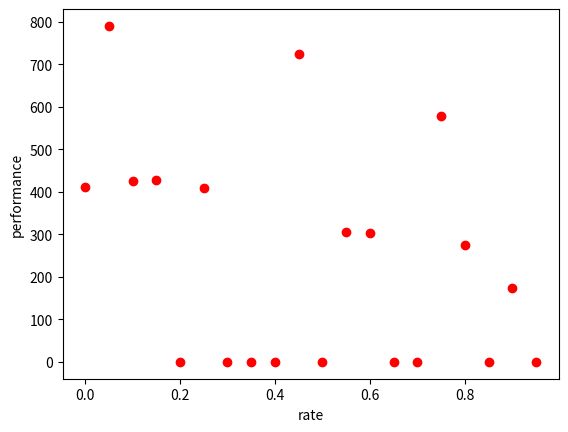

The script that saved this image:
import random
import time
import numpy as np
from matplotlib import pyplot as plt

def initialize_population(population_size, N):
    population = []
    for i in range(population_size):
        child = []
        for j in range(N):
            child.append(random.randint(1,N))
        child.append(0)      #add rank of each genes at the end of that
        population.append(child)
    return population

def crossover(population):       #crossover 2 parent and make 2 children (logic  : half from each parent)
    children = []
    for i in range(0, len(population), 2):
        child1 = population[i][:N//2] + population[i+1][N//2:N] + [0]
        child2 = population[i+1][:N//2] + population[i][N//2:N] + [0]
        children.append(child1)
        children.append(child2)
    return children

def mutation(children, rate, N):
    #choose rate percent of children and do mutation on them
    chosen_size = int(len(children)*rate)
    children_index = []
    chosen_index = []
    for i in range(len(children)):    #children_index = [0, 1, 2, ... , len(children)-1]
        children_index.append(i)
    for i in range(chosen_size):      #choose some of the children_index as chosen_index (sample make them not repeated)
        chosen_index = random.sample(children_index, chosen_size)
    for i in range(chosen_size):
        chosen_chromosome = random.randint(0, N-1)
        new_value = random.randint(1, N)
        children[chosen_index[i]][chosen_chromosome] = new_value
    return children

def fitness(population, N):
    #calculating conflicts
    for i in range(len(population)):
        conflict = 0
        for j in range(N):
            for k in range(j+1,N):
                if(population[i][j] == population[i][k]):    #check column
                    conflict += 1
                if(abs(j - k) == abs(population[i][j] - population[i][k])):    #check diagonal
                    conflict += 1
        population[i][N] = conflict
    #sort chromosomes based on conflicts
    for i in range(len(population)):
        minimum = i
        for j in range(i, len(population)):
            if(population[j][N] < population[minimum][N]):
                minimum = j
        population[i] , population[minimum] = population[minimum] , population[i]
    
    return population

def answers(population, N):
    answers = []
    for i in range(len(population)):
        if(population[i][N] == 0):
            if(population[i] not in answers):
                answers.append(population[i])
    print("The algorithm find", len(answers), "answers:")
    for i in range(len(answers)):
        print(answers[i])
    return len(answers)

def GA_performance(N, population_size, rate):
    start_time = time.time() 
    population = initialize_population(population_size, N)
    # print("primary population:")
    # print(population)

    children = crossover(population)
    # print("population after crossover:")
    population += children
    # print(population)
    # print("children after crossover:")
    # print(children)

    children = mutation(children, rate, N)
    # print("children after mutation:")
    # print(children)

    population += children
    population = fitness(population, N)
    # print("population after fitness")
    # print(population)
    num_of_answers = answers(population, N)

    exe_time = time.time() - start_time
    performance = num_of_answers / exe_time
    print("The execution time is:", exe_time)
    print("performance:", performance)
    print("_________________________________________________")
    return performance

def mutation_rate_effect(N):
    population_size = 100   #fixed
    rate = 0
    for i in range(20):
        performance = GA_performance(N, population_size, rate)
        plt.plot(rate, performance, marker="o", color="red")
        rate += 0.05
    plt.xlabel('rate')
    plt.ylabel('performance')
    plt.show()

def population_size_effect(N):
    rate = 0.2    #fixed
    population_size = 100
    for i in range(20):
        performance = GA_performance(N, population_size, rate)
        plt.plot(population_size, performance, marker="o", color="blue")
        population_size += 100
    plt.xlabel('population size')
    plt.ylabel('performance')
    plt.show()
    
#__________MAIN___________
N = 4
mutation_rate_effect(N=4)
# population_size_effect(N=4)